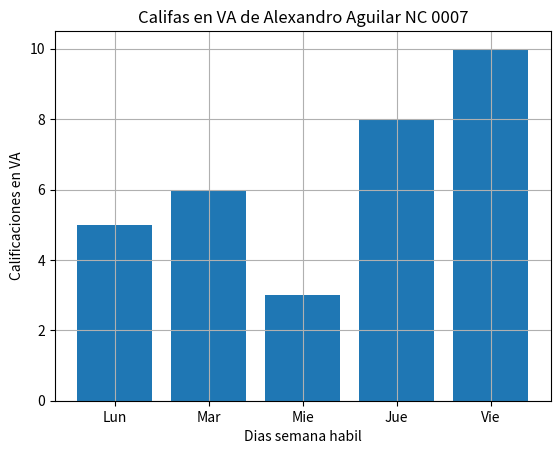

Source code (Python):
import numpy as np
import matplotlib.pyplot as plt
# Alexandro Aguilar NC 0007
diasX = ["Lun","Mar", "Mie", "Jue", "Vie"]
califa_va_y = [5, 6, 3, 8, 10]

plt.bar(diasX,califa_va_y)
plt.title("Califas en VA de Alexandro Aguilar NC 0007")
plt.xlabel("Dias semana habil")
plt.ylabel("Calificaciones en VA")
plt.grid()
plt.show()
print("Alexandro Aguilar NC 0007")
